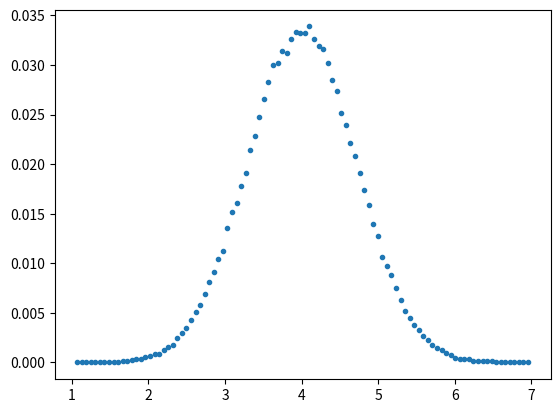

Write the Python code that produced this figure.
# import libraries
import numpy as np
import math
import random
import matplotlib.pyplot as plt
# Global variables
N = 100000
n = 100
r = 30
peak = 4
# calculate the bins
def bin_calculator(distribution):
    local_N = distribution.shape[0]
    min_value = np.min(distribution)
    length = (np.max(distribution) - min_value) / n
    Bin = np.zeros(n)
    Bin_breakpoints = np.zeros(n + 1)
    for i in range(n + 1):
        Bin_breakpoints[i] = min_value + i * length
    return Bin, Bin_breakpoints
# probability distribution function
def PDF(distribution, N_effective):
    Bin, breakpoints = bin_calculator(distribution)
    N_pdf = N_effective
    n_pdf = Bin.shape[0]
    for i in range(N_pdf):
        value = distribution[i]
        for j in range(n_pdf):
            if breakpoints[j] < value < breakpoints[j + 1]:
                Bin[j] += 1
                break
    X = np.zeros(n_pdf)
    for i in range(n_pdf):
        X[i] = (breakpoints[i] + breakpoints[i + 1]) / 2
    P = Bin / N_pdf
    return P, X
# Gaussian function
def Gaussian_function(x):
    y = (np.exp(1)) ** ((-1) * ((x - peak) ** 2))
    return y
# Accept and rejection
def Ac_Re():
    Gaussian_Distribution = np.zeros(N, dtype=float)
    N_effective = 0
    while N_effective < N:
        x_rand1 = random.uniform(-r, +r)
        P_G_ = Gaussian_function(x_rand1)
        p_rand2 = random.random()
        if p_rand2 <= P_G_:
            Gaussian_Distribution[N_effective] = x_rand1
            N_effective += 1
    return Gaussian_Distribution, N_effective
# Run section
#   phase_1: create gaussian distribution
Gaussian_distribution, N_eff = Ac_Re()
#   phase_2 : create probability
P_G, X = PDF(Gaussian_distribution, N_eff)
#   phase_3 : create gaussian distribution
plt.plot(X, P_G, 'o', ms=3)
plt.show()
